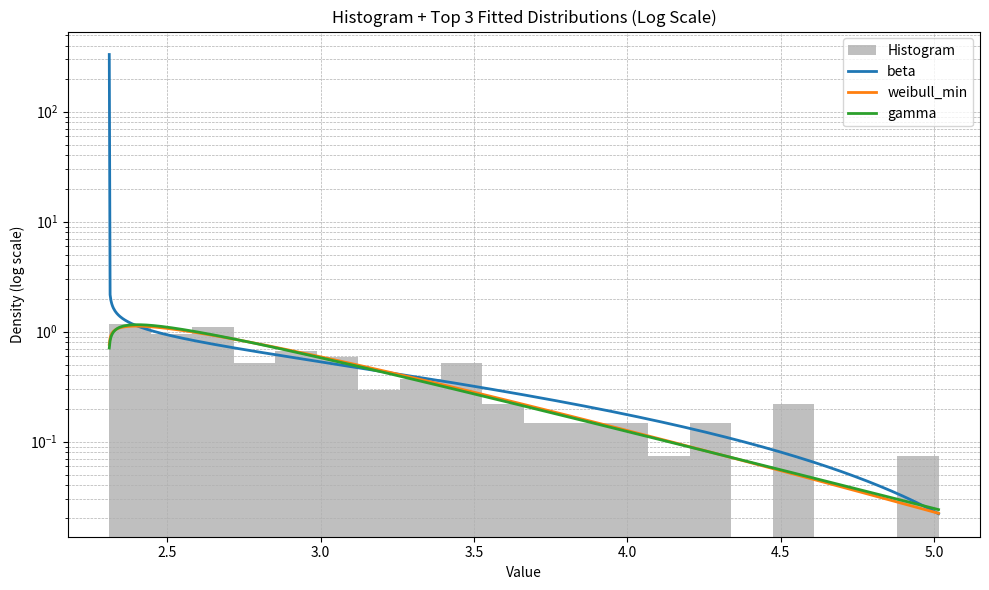

This figure's Python source:
import numpy as np
import pandas as pd
import scipy.stats as stats
import matplotlib.pyplot as plt
import matplotlib


np.random.seed(42)
alpha = 1.2
beta = 0.8
size = 100
generated_data = 2.3 + np.random.weibull(alpha, size) * beta

distributions_to_try = {
    'norm': stats.norm,
    'expon': stats.expon,
    'gamma': stats.gamma,
    'lognorm': stats.lognorm,
    'weibull_min': stats.weibull_min,
    'weibull_max': stats.weibull_max,
    'beta': stats.beta,
    'uniform': stats.uniform
}

results = []

for name, dist in distributions_to_try.items():
    try:
        params = dist.fit(generated_data)
        loglik = np.sum(dist.logpdf(generated_data, *params))
        ks_stat, ks_p = stats.kstest(generated_data, name, args=params)
        results.append({
            "distribution": name,
            "log_likelihood": loglik,
            "ks_statistic": ks_stat,
            "ks_pvalue": ks_p,
            "params": params
        })
    except Exception:
        continue

df_results = pd.DataFrame(results)
df_sorted = df_results.sort_values(by="log_likelihood", ascending=False).reset_index(drop=True)

# İlk 3 dağılım ve parametreleri
top3 = df_sorted.head(3)
dist_names = top3['distribution'].values
params_list = top3['params'].values

x = np.linspace(min(generated_data), max(generated_data), 1000)

plt.figure(figsize=(10, 6))
plt.hist(generated_data, bins=20, density=True, alpha=0.5, color='gray', label='Histogram')

for name, params in zip(dist_names, params_list):
    dist = getattr(stats, name)
    try:
        pdf_vals = dist.pdf(x, *params)
        plt.plot(x, pdf_vals, linewidth=2, label=f'{name}')
    except Exception as e:
        print(f"{name} çizilemedi: {e}")
        continue

plt.yscale("log")
plt.title("Histogram + Top 3 Fitted Distributions (Log Scale)")
plt.xlabel("Value")
plt.ylabel("Density (log scale)")
plt.legend()
plt.grid(True, which='both', linestyle='--', linewidth=0.5)
plt.tight_layout()

plt.savefig("part2c_fit_plot.png", dpi=300)
plt.show()
